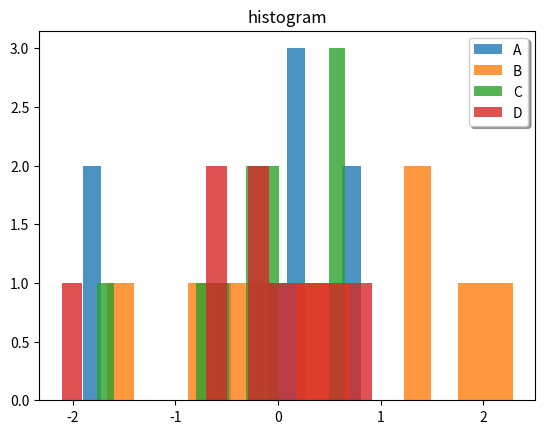

The script that saved this image:
import matplotlib.pyplot as plt
import numpy as np
import pandas as pd
import seaborn as sns 
import random
from numpy.random import randn,randint,uniform,sample

fg = pd.DataFrame(randn(10,4),columns=["A",'B',"c",'D'])
plt.hist(fg["A"],label="A",alpha=0.8,bins=15)
plt.hist(fg["B"],label="B",alpha=0.8,bins=15)
plt.hist(fg["c"],label='C',alpha=0.8,bins=15)
plt.hist(fg['D'],label="D",alpha=0.8,bins=15)
plt.legend(shadow=True)
plt.title('histogram')



